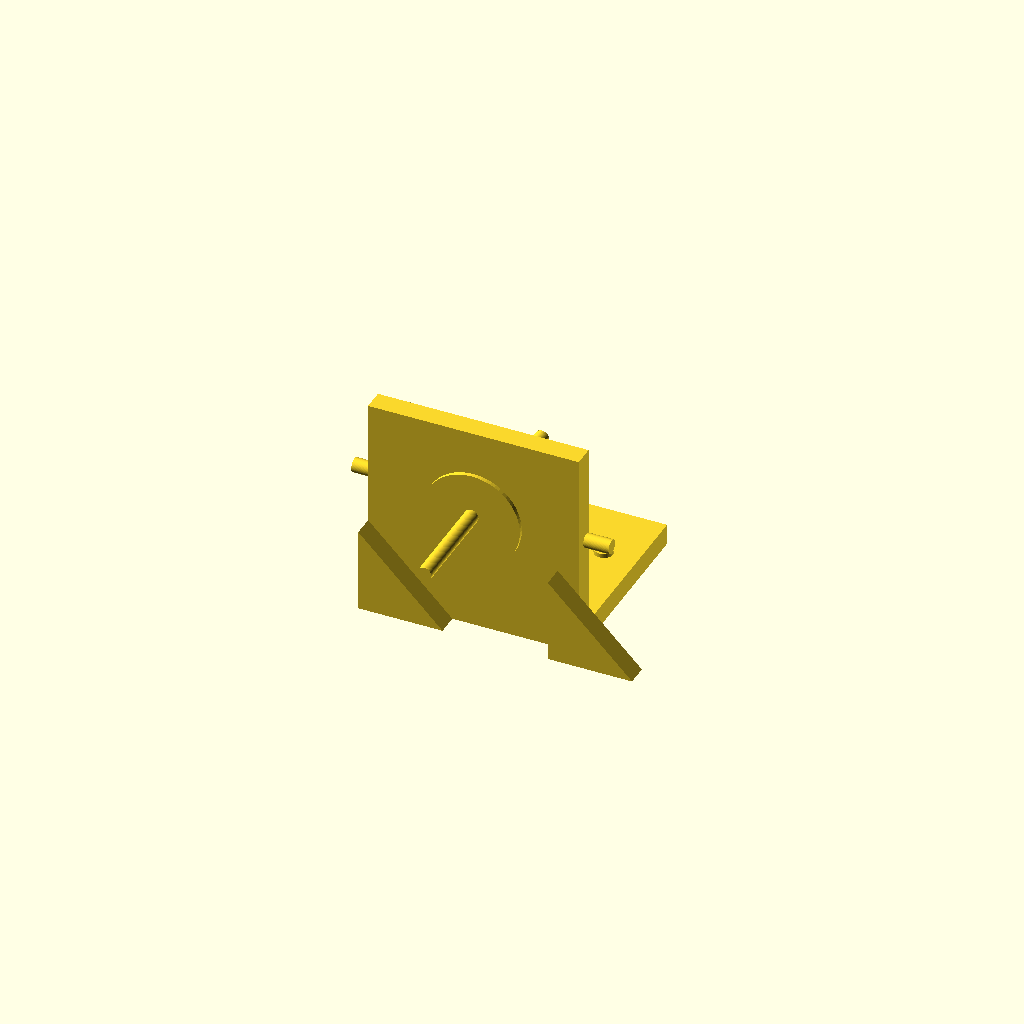
Cell 1: rendered with the file's own defaults.
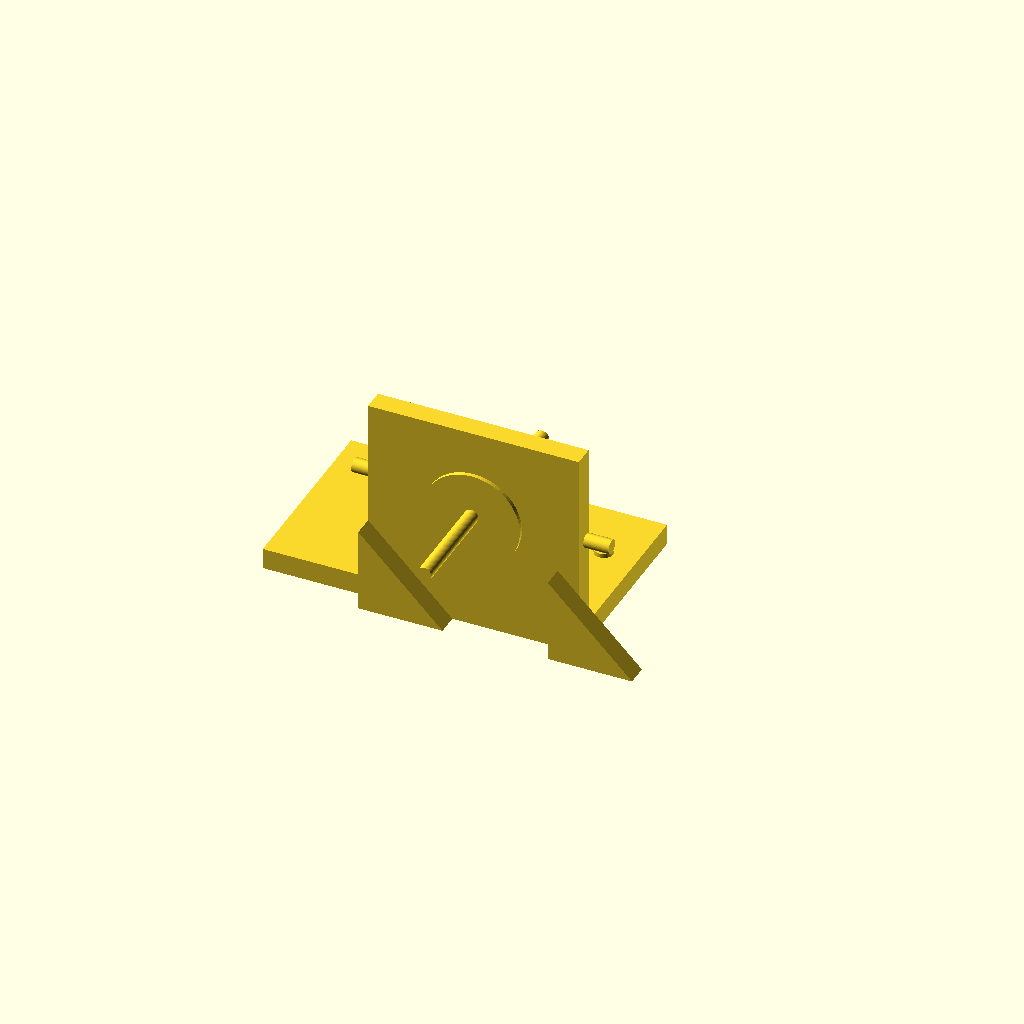
Cell 2 — base_x0 set to -50, the other parameters unchanged.
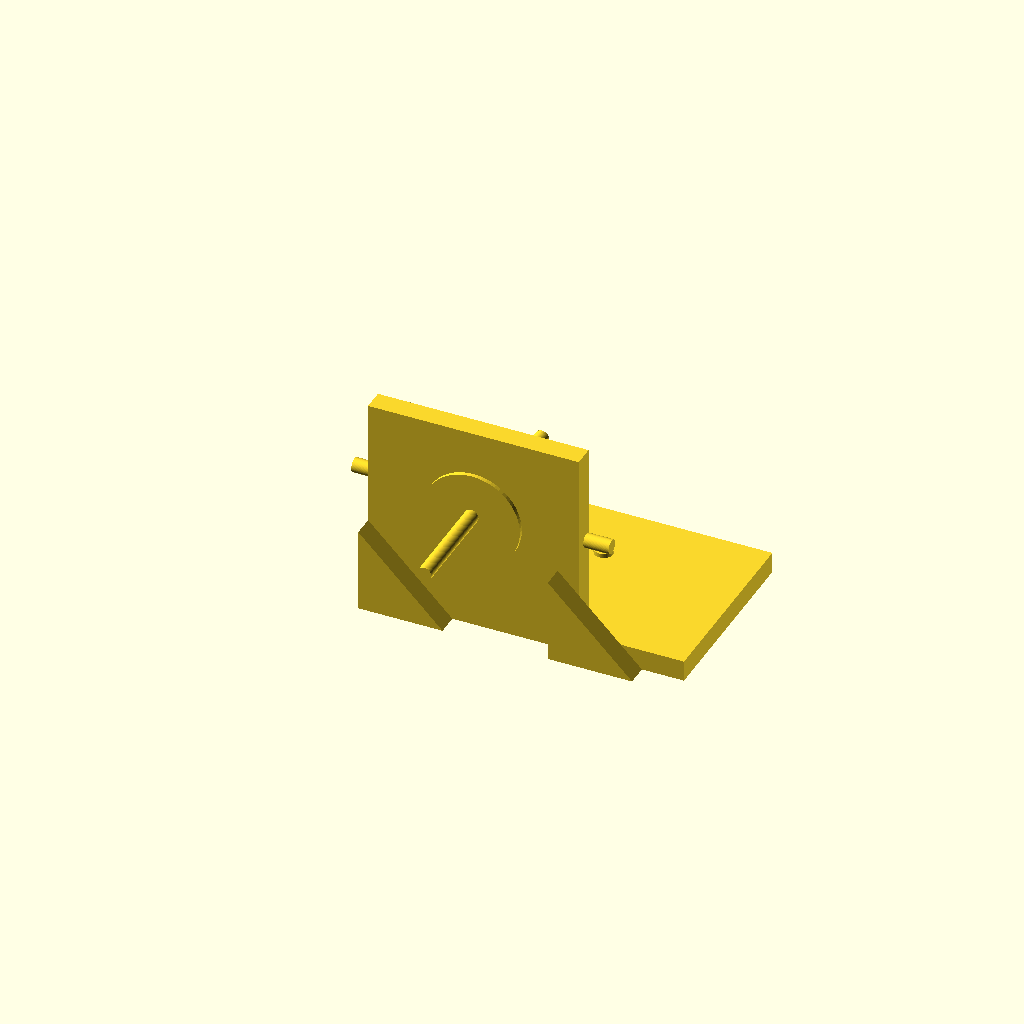
Cell 3: base_x1 = 50 (everything else at default).
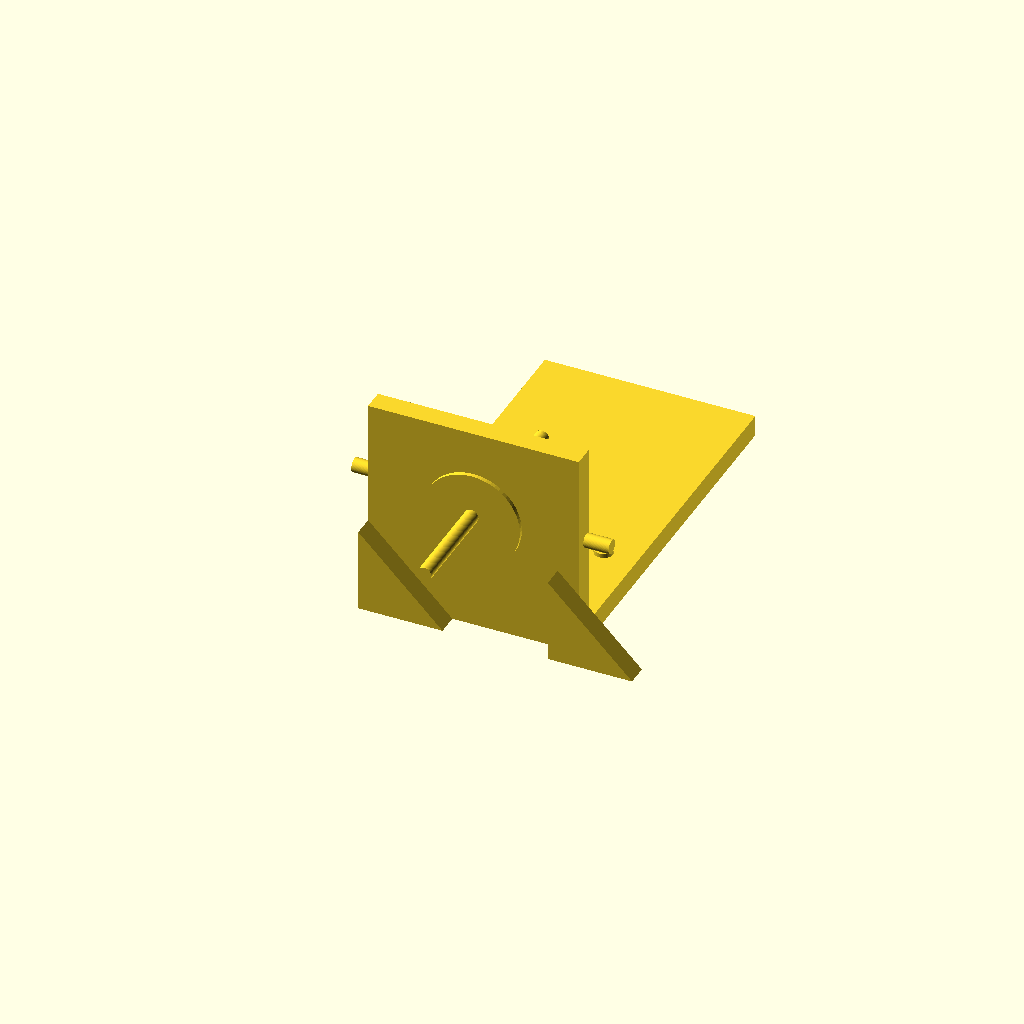
Cell 4 — base_y1 set to 90, the other parameters unchanged.
All cells are drawn from one camera (rotation 55°, 0°, 25°, orthographic, colour scheme Cornfield), so only the parameter changes between them.
OpenSCAD source file bench/results/gpu-v9s1-h0-g13/code/scadcoder-v9s1/nema17_motor_bracket_s3_a0.scad:
// L-shaped mounting bracket for a NEMA 17 stepper motor (e.g. syringe pump)
// Print orientation: base plate on the bed, vertical plate building upward.

// ---------------- Parameters ----------------
$fn = 64;

// Base plate
base_x0 = -25;      // base plate, left edge (X)
base_x1 = 25;       // base plate, right edge (X)
base_y0 = 0;        // base plate, front edge (Y)
base_y1 = 45;       // base plate, back edge (Y)
base_z0 = 0;        // base plate, bottom face (Z)
base_z1 = 5;        // base plate, top face (Z)
hole_m4_x = -17;    // M4 through-holes, X position
hole_m4_y = 30;    // M4 through-holes, Y position
hole_m4_d = 4.5;   // M4 through-hole diameter

// Vertical motor plate
motor_x0 = -25;     // motor plate, left edge (X)
motor_x1 = 25;      // motor plate, right edge (X)
motor_y0 = 0;       // motor plate, front edge (Y)
motor_y1 = 5;       // motor plate, back edge (Y)
motor_z0 = 0;       // motor plate, bottom face (Z)
motor_z1 = 50;      // motor plate, top face (Z)

// Boss hole (motor centring boss)
boss_d = 23;        // boss hole diameter
boss_x = 0;         // boss hole centre, X
boss_z = 28;        // boss hole centre, Z

// Screw holes for boss
screw_d = 3.4;      // M3 screw hole diameter
screw_n = 4;        // number of screw holes
screw_p = 31;       // square pattern pitch (side length)

// Gussets
gusset_t = 5;       // gusset thickness (along X)
gusset_l = 20;      // gusset leg along +Y
gusset_h = 20;      // gusset leg along +Z

// ---------------- Model ----------------
difference() {
    union() {
        // Base plate with M4 through-holes
        translate([base_x0, base_y0, base_z0])
            cube([base_x1 - base_x0, base_y1 - base_y0, base_z1 - base_z0]);
        for (sx = [-1, 1])
            translate([sx * hole_m4_x, hole_m4_y, -1])
                cylinder(d = hole_m4_d, h = base_z1 - base_z0 + 2);

        // Vertical motor plate with boss hole and screw holes
        translate([motor_x0, motor_y0, motor_z0])
            cube([motor_x1 - motor_x0, motor_y1 - motor_y0, motor_z1 - motor_z0]);
        translate([boss_x, motor_y1, boss_z])
            rotate([90, 0, 0])
                cylinder(d = boss_d, h = motor_y1 - motor_y0 + 1);
        for (i = [0 : screw_n - 1]) {
            a = i * 90;
            translate([boss_x, motor_y1 + (i < 2 ? -1 : 1), boss_z + (i < 2 ? -1 : 1)])
                rotate([0, 90, a])
                    cylinder(d = screw_d, h = screw_p);
        }

        // Triangular gussets, flush with left and right edges
        for (gx = [-25, 20])
            translate([gx, motor_y0, motor_z0])
                rotate([90, 0, 0])
                    linear_extrude(height = gusset_t)
                        polygon(points = [
                            [0, 0],
                            [gusset_l, 0],
                            [0, gusset_h]
                        ]);
    }
}
Customizer parameters (derived from the source; name, type, default, range or options):
base_x0: number, default -25
base_x1: number, default 25
base_y0: number, default 0
base_y1: number, default 45
base_z0: number, default 0
base_z1: number, default 5
hole_m4_x: number, default -17
hole_m4_y: number, default 30
hole_m4_d: number, default 4.5
motor_x0: number, default -25
motor_x1: number, default 25
motor_y0: number, default 0
motor_y1: number, default 5
motor_z0: number, default 0
motor_z1: number, default 50
boss_d: number, default 23
boss_x: number, default 0
boss_z: number, default 28
screw_d: number, default 3.4
screw_n: number, default 4
screw_p: number, default 31
gusset_t: number, default 5
gusset_l: number, default 20
gusset_h: number, default 20
